4-way image classification set "Natural_environment_Based_on_LS-RCNN" from GitHub (gitergo/Datasets); label vocabulary: cercospora leaf spot gray leaf spot, common rust, northern leaf blight, healthy.

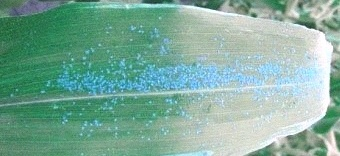
Label: common rust

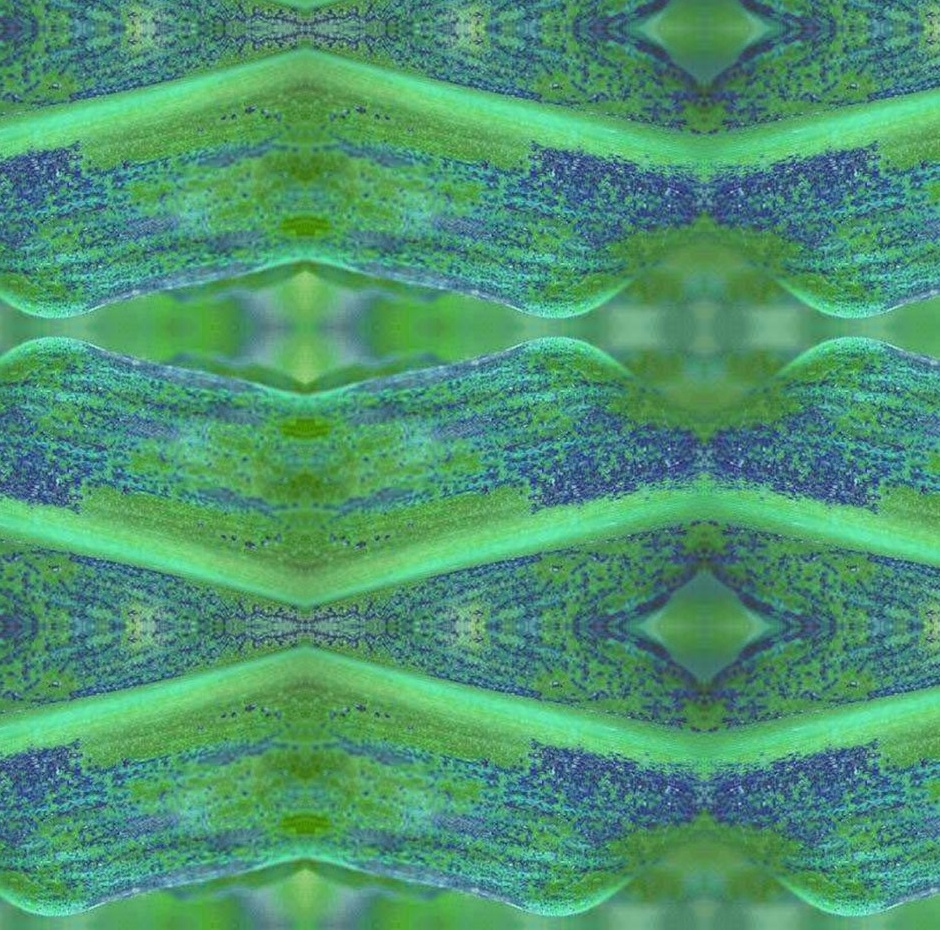
Label: common rust

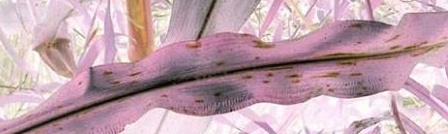
Label: cercospora leaf spot gray leaf spot

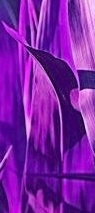
Label: healthy

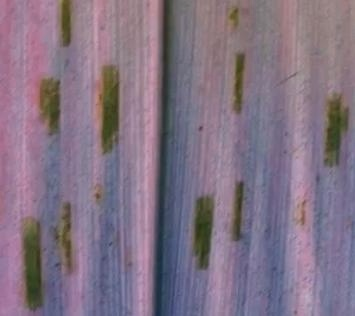
Label: cercospora leaf spot gray leaf spot

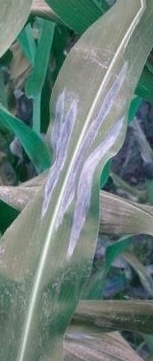
Label: northern leaf blight
